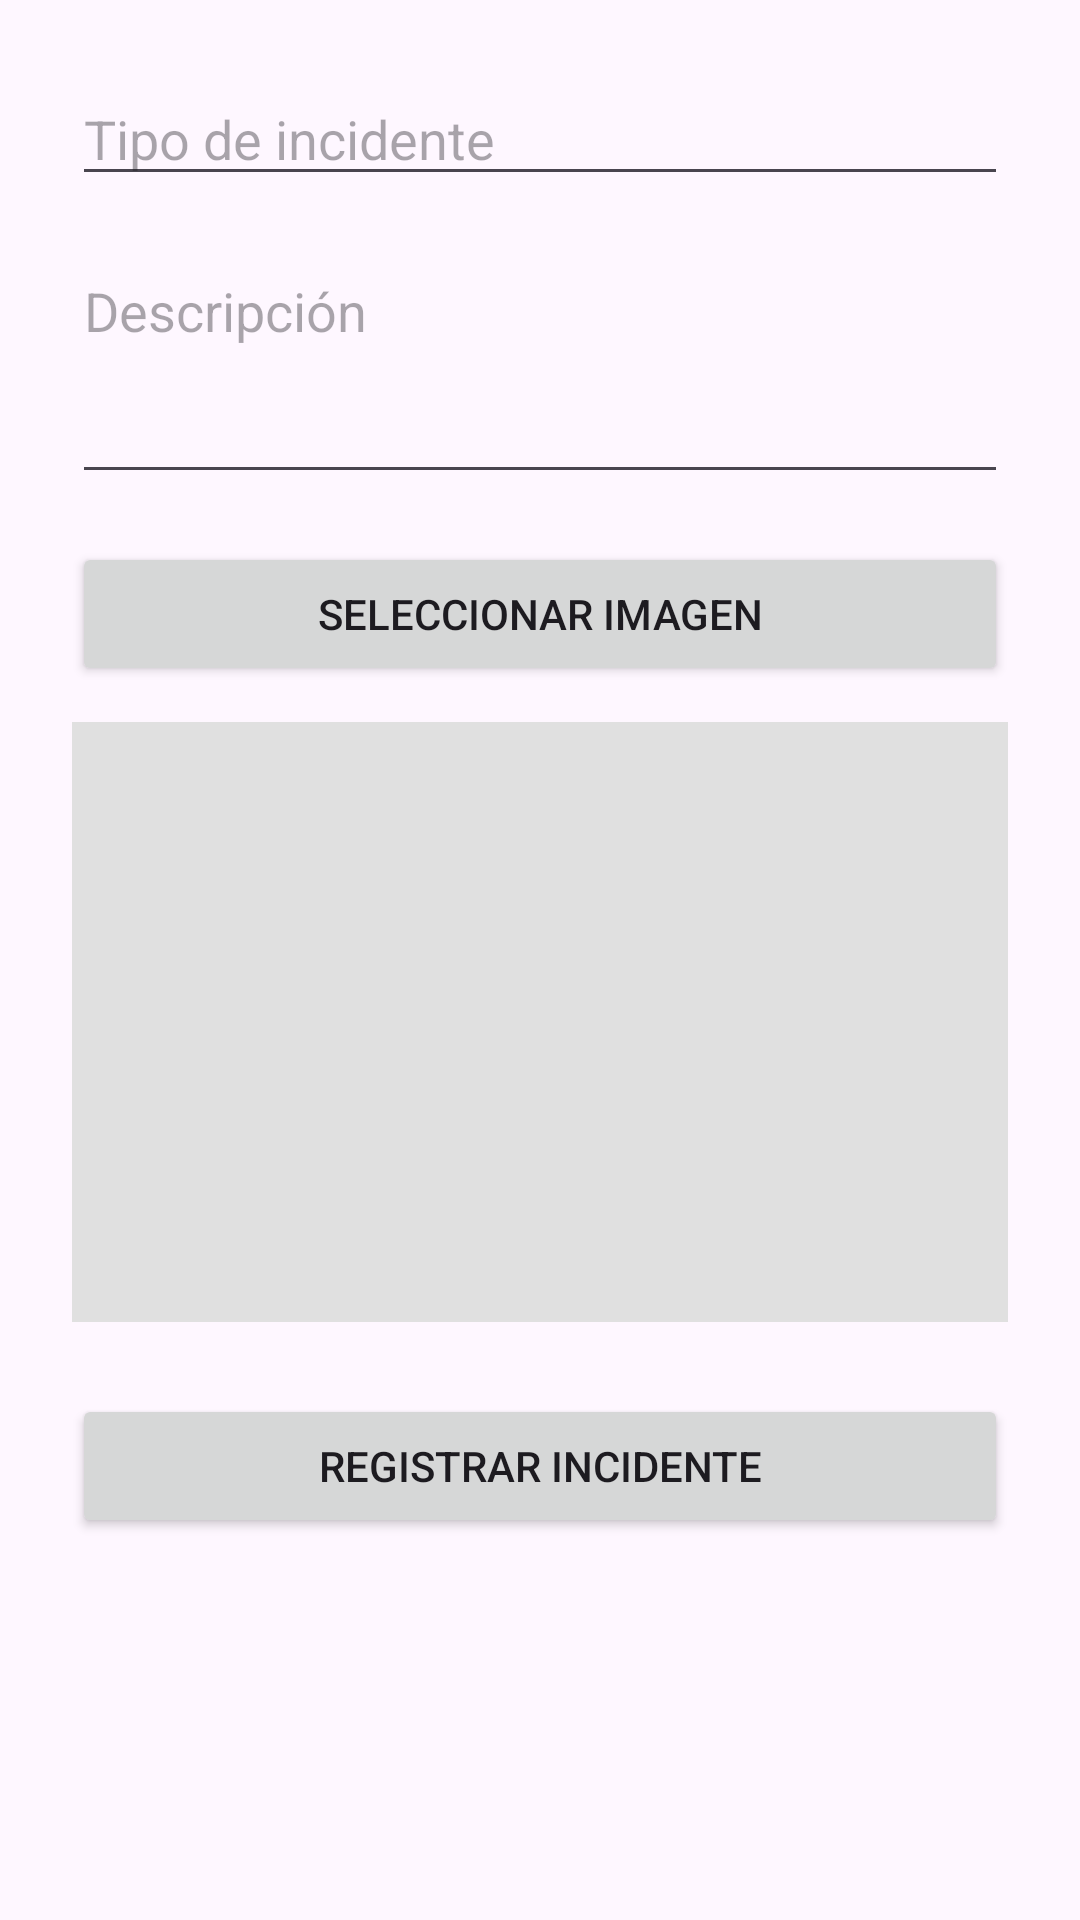

The Android layout XML behind this screen, and the referenced resources:
<!-- AndroidManifest.xml: application theme Theme.ApplicationsIncidents -->
<!-- res/layout/activity_add_incident.xml -->
<?xml version="1.0" encoding="utf-8"?>
<ScrollView xmlns:android="http://schemas.android.com/apk/res/android"
    android:layout_width="match_parent"
    android:layout_height="match_parent"
    android:padding="24dp">

    <LinearLayout
        android:orientation="vertical"
        android:layout_width="match_parent"
        android:layout_height="wrap_content">

        <EditText
            android:id="@+id/etType"
            android:layout_width="match_parent"
            android:layout_height="wrap_content"
            android:hint="Tipo de incidente" />

        <EditText
            android:id="@+id/etDescription"
            android:layout_width="match_parent"
            android:layout_height="wrap_content"
            android:hint="Descripción"
            android:layout_marginTop="16dp"
            android:minLines="3"
            android:gravity="top"
            android:inputType="textMultiLine" />

        <Button
            android:id="@+id/btnSelectImage"
            android:layout_width="match_parent"
            android:layout_height="wrap_content"
            android:text="Seleccionar imagen"
            android:layout_marginTop="16dp"/>

        <ImageView
            android:id="@+id/ivPreview"
            android:layout_width="match_parent"
            android:layout_height="200dp"
            android:layout_marginTop="12dp"
            android:scaleType="centerCrop"
            android:visibility="visible"
            android:background="#E0E0E0"/>

        <Button
            android:id="@+id/btnSubmit"
            android:layout_width="match_parent"
            android:layout_height="wrap_content"
            android:text="Registrar incidente"
            android:layout_marginTop="24dp"/>
    </LinearLayout>
</ScrollView>
<!-- resources referenced by this layout -->
<resources>
  <style name="Theme.ApplicationsIncidents" parent="Base.Theme.ApplicationsIncidents" />
  <style name="Base.Theme.ApplicationsIncidents" parent="Theme.Material3.DayNight.NoActionBar">
          
          
      </style>
</resources>
